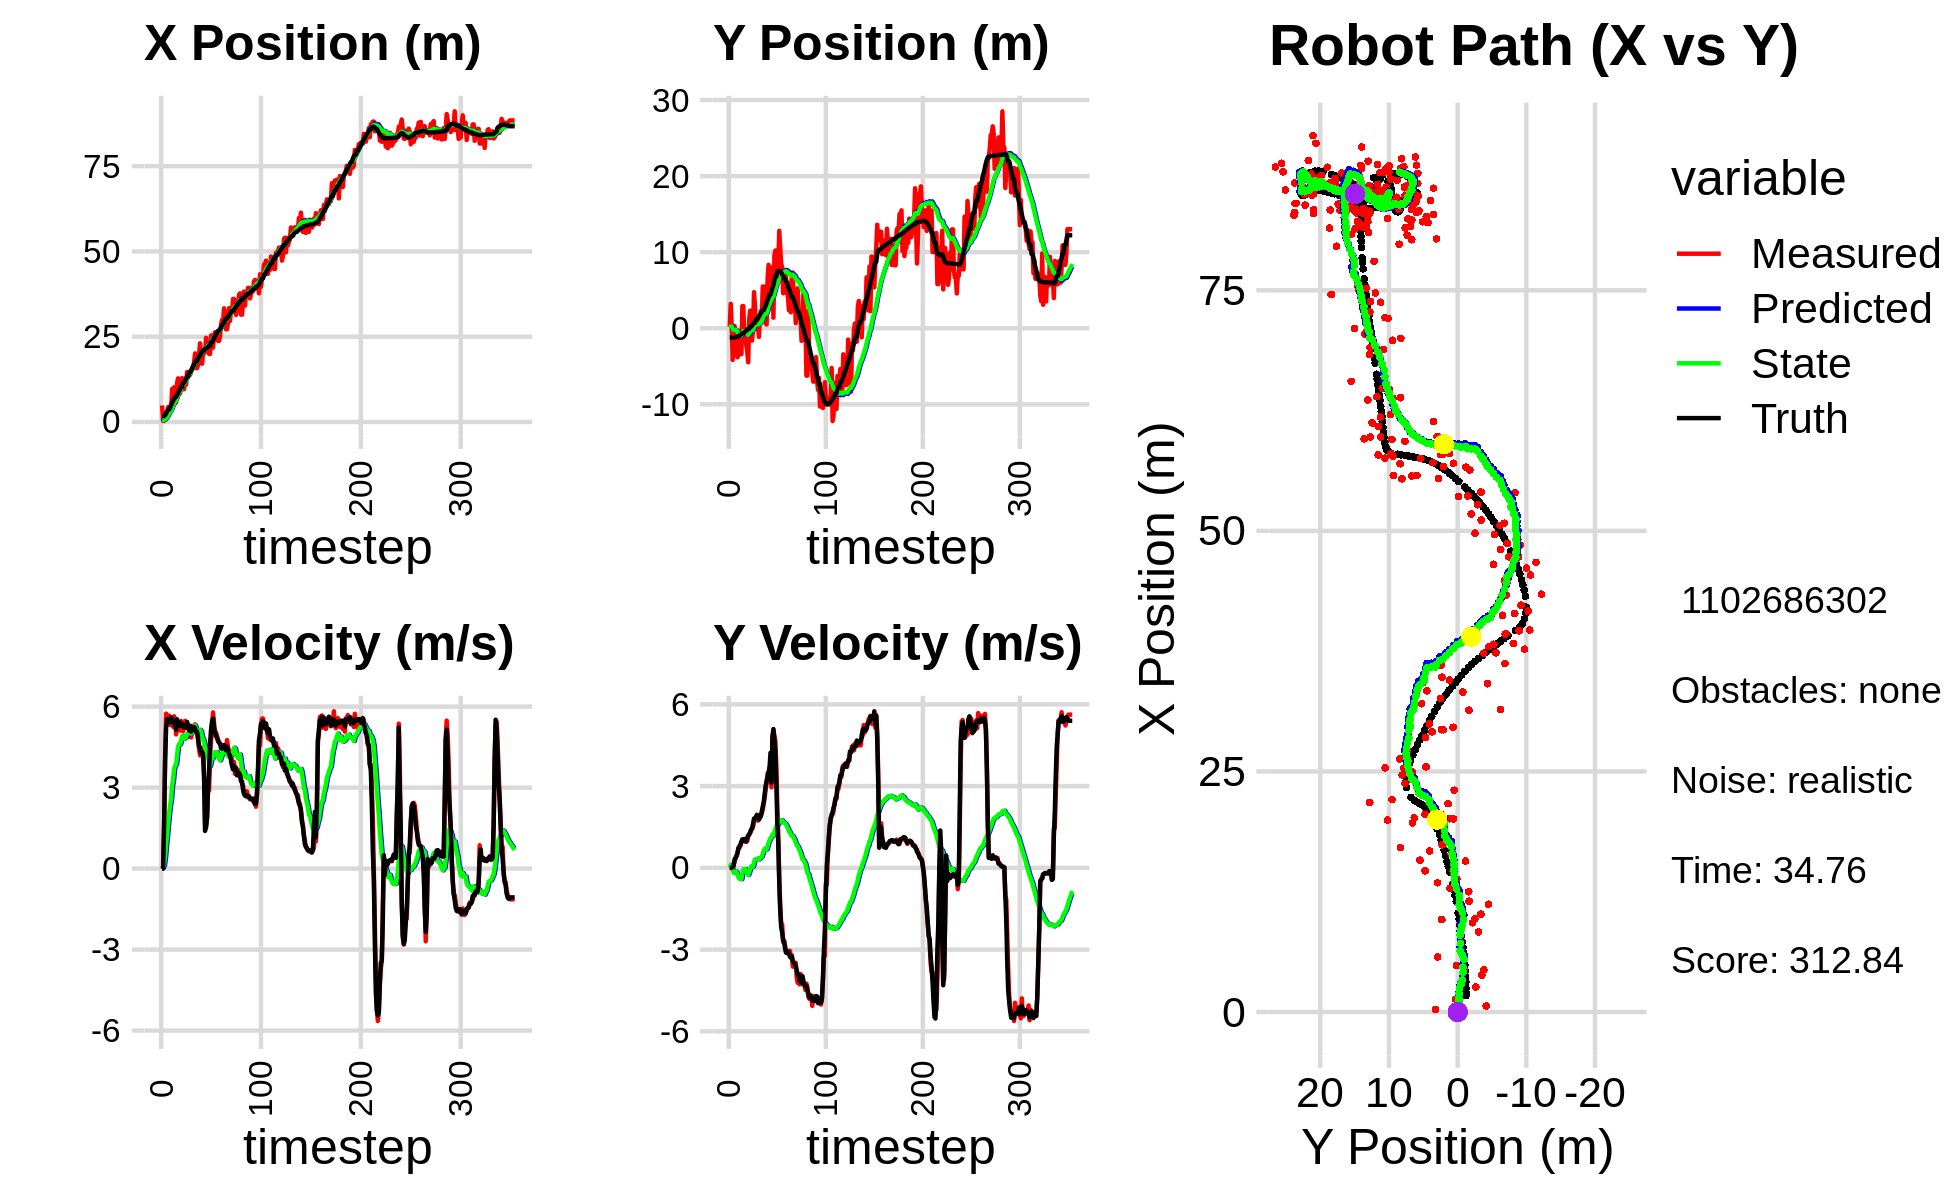

Data behind this chart, as committed beside it:
4.839994191689205749e+00, 1.795666215202868232e-01, 0.000000000000000000e+00, 0.000000000000000000e+00, 0.000000000000000000e+00, 0.000000000000000000e+00, 0.000000000000000000e+00, 0.000000000000000000e+00, 3.193400907781736020e-01, 1.305172059113909357e-02, 0.000000000000000000e+00, 0.000000000000000000e+00, 1.702827453454732742e+00, -1.224873303508352329e+00, 0.000000000000000000e+00, 0.000000000000000000e+00, 0.000000000000000000e+00, -5.602512974292039871e-04
4.839994191689205749e+00, 1.795666215202868232e-01, 0.000000000000000000e+00, -0.000000000000000000e+00, 3.193400907781736020e-01, 1.305172059113909357e-02, 0.000000000000000000e+00, 0.000000000000000000e+00, 5.903966655825244603e-01, 2.427275336475099438e-02, 5.029611392042342144e-02, 4.002451884416999457e-03, 1.702827453454732742e+00, -1.224873303508352329e+00, 0.000000000000000000e+00, 0.000000000000000000e+00, 0.000000000000000000e+00, 3.166719106957316399e-04
2.720181942597630909e-01, 3.206650019322951017e+00, 0.000000000000000000e+00, 0.000000000000000000e+00, 5.954262769745668482e-01, 2.467299855319269458e-02, 5.029611392042342144e-02, 4.002451884416999457e-03, 5.757027796010779630e-01, 2.351376043536012039e-01, 4.039917364853989196e-02, 1.102220719762407597e-01, 1.702827453454732742e+00, -1.224873303508352329e+00, 0.000000000000000000e+00, 0.000000000000000000e+00, 0.000000000000000000e+00, -7.610320153617067263e-06
3.269686694527481619e-01, 3.836095347689440493e-01, 1.637998273874356148e+00, 2.385849004901160857e-03, 5.797426969659319473e-01, 2.461598115512252938e-01, 4.039917364853989196e-02, 1.102220719762407597e-01, 6.099494701377097261e-01, 2.506751724550591032e-01, 1.440843553674121813e-01, 1.061011827463129026e-01, 1.717411040822473867e+00, -1.224872349811761518e+00, 1.600000000000000089e+00, 1.000000000000000021e-03, 1.600000023841857910e+00, -1.456562778912484646e-03
6.359009745088360921e-01, -4.162535997123251619e+00, 4.179524029379115824e+00, 6.306704966521790856e-02, 6.243579056744509304e-01, 2.612852907296904226e-01, 1.440843553674121813e-01, 1.061011827463129026e-01, 7.628764546837916161e-01, -3.538841269525333511e-02, 4.289399185844999796e-01, -7.956735962290960307e-02, 1.953159332607782517e+00, -1.224346250916386492e+00, 4.000000000000000000e+00, 3.300000000000000155e-02, 4.000000000000000000e+00, -1.508838403970003128e-02
2.605742171103992533e+00, -2.647538947519410879e+00, 5.739346401254329599e+00, 8.660403481100874268e-02, 8.057704465422416140e-01, -4.334514865754429680e-02, 4.289399185844999796e-01, -7.956735962290960307e-02, 1.121448964440550089e+00, -2.109746819168784593e-01, 8.747087145292739008e-01, -1.803067124541292143e-01, 2.475715637347752907e+00, -1.216803597865596887e+00, 5.198999999999999844e+00, 9.600000000000000200e-02, 5.199999809265136719e+00, -1.508838403970003128e-02
1.326715111281222104e+00, 2.907929111256871146e-01, 5.606275524550538236e+00, 2.302095301287974960e-01, 1.208919835893477401e+00, -2.290053531622913696e-01, 8.747087145292739008e-01, -1.803067124541292143e-01, 1.418426712153851854e+00, -1.749599147643823849e-01, 1.215524418404235307e+00, -1.347335449372895066e-01, 3.116901397514495908e+00, -1.192083269802166168e+00, 5.533000000000000362e+00, 3.140000000000000013e-01, 5.541999816894531250e+00, -4.103977233171463013e-02
4.382921158942197692e+00, -9.184829822685163236e-01, 5.414105015524937059e+00, 3.436480035458241433e-01, 1.539979153994275318e+00, -1.884332692581113244e-01, 1.215524418404235307e+00, -1.347335449372895066e-01, 1.911892038922470949e+00, -2.168062770401473216e-01, 1.637561829196336305e+00, -1.426641679754997172e-01, 3.648197174220549677e+00, -1.160086282043019557e+00, 5.530000000000000249e+00, 3.729999999999999982e-01, 5.541999816894531250e+00, -6.338769197463989258e-02
4.382921158942197692e+00, -9.184829822685163236e-01, 5.668222724772435939e+00, 4.617551762459640163e-01, 2.075648221842104402e+00, -2.310726938376972961e-01, 1.637561829196336305e+00, -1.426641679754997172e-01, 2.417430868307268721e+00, -2.515263571312607027e-01, 2.025397844455458340e+00, -1.453176349652312849e-01, 3.648197174220549677e+00, -1.160086282043019557e+00, 5.519999999999999574e+00, 4.309999999999999942e-01, 5.537000179290771484e+00, -8.128434419631958008e-02
4.382151931456002458e+00, -3.814559162795295499e+00, 5.321742367769311421e+00, 5.587999416552862364e-01, 2.619970652752814377e+00, -2.660581206277838340e-01, 2.025397844455458340e+00, -1.453176349652312849e-01, 2.898375637601873667e+00, -4.823092037704950208e-01, 2.336164040037532530e+00, -2.688520800511635112e-01, 4.282432556412090641e+00, -1.109505117373944971e+00, 5.424999999999999822e+00, 5.420000000000000373e-01, 5.452000141143798828e+00, -1.046198159456253052e-01
3.839766740770186981e+00, -3.514983133098119161e+00, 5.375700088300038537e+00, 7.297092778115534806e-01, 3.131992041605626831e+00, -5.091944117756114219e-01, 2.336164040037532530e+00, -2.688520800511635112e-01, 3.331886937097425339e+00, -6.767348871808607225e-01, 2.576608652911278163e+00, -3.587272565721665307e-01, 4.905090331692749217e+00, -1.045550302941028464e+00, 5.597000000000000419e+00, 7.309999999999999831e-01, 5.644000053405761719e+00, -1.349175572395324707e-01
9.679268836568253320e+00, -2.511015252831475753e+00, 5.412363553139479144e+00, 7.346860566516314472e-01, 3.589547802388552977e+00, -7.126076128380773866e-01, 2.576608652911278163e+00, -3.587272565721665307e-01, 4.147571928599185220e+00, -7.930171835486984344e-01, 3.066376327257057444e+00, -3.960610101312305176e-01, 5.545307159438779721e+00, -9.605785170011210683e-01, 5.506999999999999673e+00, 7.950000000000000400e-01, 5.565000057220458984e+00, -1.349175572395324707e-01
5.972511127925898222e+00, -6.433969454387903353e-01, 5.252391823393381287e+00, 8.068317742868400533e-01, 4.454209561324891098e+00, -8.326232845618214418e-01, 3.066376327257057444e+00, -3.960610101312305176e-01, 4.670511700662983934e+00, -7.696037046609727206e-01, 3.285796533753436055e+00, -3.506745110378418628e-01, 6.173988341849019790e+00, -8.645290003762865494e-01, 5.410000000000000142e+00, 8.529999999999999805e-01, 5.477000236511230469e+00, -1.524208337068557739e-01
1.017076659212941969e+01, -3.389715657876436694e+00, 5.640514853289927188e+00, 9.562611650860961543e-01, 4.999091354038327495e+00, -8.046711557647568958e-01, 3.285796533753436055e+00, -3.506745110378418628e-01, 5.478133590768325512e+00, -9.350861065943828487e-01, 3.697525724025707561e+00, -4.153833226031854453e-01, 6.687519073619530019e+00, -7.777807571974615364e-01, 5.336999999999999744e+00, 9.519999999999999574e-01, 5.421000003814697266e+00, -1.679375767707824707e-01
5.726440548809194730e+00, 2.912857427029741597e+00, 5.558001503538706700e+00, 1.020989982979131572e+00, 5.847886163170896268e+00, -9.766244388547014044e-01, 3.697525724025707561e+00, -4.153833226031854453e-01, 5.935664726679756420e+00, -6.448596988185151258e-01, 3.810692062935059354e+00, -2.262667943634014411e-01, 7.310506820757915136e+00, -6.635285474750567403e-01, 5.459999999999999964e+00, 1.046999999999999931e+00, 5.559999942779541016e+00, -1.816719025373458862e-01
5.726440548809194730e+00, 2.912857427029741597e+00, 4.971587790122049988e+00, 9.786740805661957587e-01, 6.316733932973262355e+00, -6.674863782548552393e-01, 3.810692062935059354e+00, -2.262667943634014411e-01, 6.335595365047986149e+00, -3.680607484061449441e-01, 3.854583461539088152e+00, -6.111557373556417150e-02, 7.310506820757915136e+00, -6.635285474750567403e-01, 5.144999999999999574e+00, 1.016000000000000014e+00, 5.243999958038330078e+00, -1.943681836128234863e-01
1.151406002013642116e+01, -1.667612299936425124e+00, 5.452101669282254370e+00, 1.048471218541759731e+00, 6.721053711201895098e+00, -3.741723057797013419e-01, 3.854583461539088152e+00, -6.111557373556417150e-02, 7.140094750590418649e+00, -4.245737883504520083e-01, 4.196146490137902418e+00, -8.285677524296804208e-02, 7.906558990604503734e+00, -5.467829568945660190e-01, 5.527999999999999581e+00, 1.060999999999999943e+00, 5.629000186920166016e+00, -1.899865418672561646e-01
1.278545093570014757e+01, -1.033267534558005574e-01, 5.263907111953766815e+00, 9.670514196974360210e-01, 7.559709399604209068e+00, -4.328594658747488277e-01, 4.196146490137902418e+00, -8.285677524296804208e-02, 7.982714808956369978e+00, -3.718482137529695031e-01, 4.525657481236049051e+00, -4.827669303934728484e-02, 8.537240981795422456e+00, -4.253954157353918020e-01, 5.293999999999999595e+00, 9.729999999999999760e-01, 5.382999897003173828e+00, -1.816876679658889771e-01
9.286077648523516359e+00, -2.182600961300974252e+00, 5.168503597405504024e+00, 9.495244948817399555e-01, 8.435280557079975594e+00, -3.766758830569042482e-01, 4.525657481236049051e+00, -4.827669303934728484e-02, 8.528534298727112883e+00, -4.688676152097805416e-01, 4.608168955607514938e+00, -9.083993777976190342e-02, 9.043138504173393599e+00, -3.320344552052421072e-01, 5.278999999999999915e+00, 9.799999999999999822e-01, 5.368999958038330078e+00, -1.816876679658889771e-01
8.320935964610507440e+00, -3.036739156518741822e+00, 5.109635110165630323e+00, 9.812434741112872061e-01, 8.989351194287864999e+00, -4.779516089877567375e-01, 4.608168955607514938e+00, -9.083993777976190342e-02, 8.968027813063132569e+00, -6.209173731051285117e-01, 4.605331760573861288e+00, -1.570047299702452825e-01, 9.654537200549956566e+00, -2.166004640060805175e-01, 5.415000000000000036e+00, 1.086000000000000076e+00, 5.522999763488769531e+00, -1.897280812263488770e-01
1.120230680700572989e+01, -4.476479218799632065e+00, 5.466078106249876889e+00, 1.156095992062862621e+00, 9.428560989120517988e+00, -6.366178461021529955e-01, 4.605331760573861288e+00, -1.570047299702452825e-01, 9.598456503287927433e+00, -8.612976848849861478e-01, 4.746976643957407482e+00, -2.598650247665744706e-01, 1.027425766005601915e+01, -8.896605748322441998e-02, 5.349000000000000199e+00, 1.185000000000000053e+00, 5.478000164031982422e+00, -2.084319889545440674e-01
1.285611331450762584e+01, 1.117967083471129941e+00, 5.255641111226561080e+00, 1.213866996884996219e+00, 1.007315416768366845e+01, -8.872841873616436059e-01, 4.746976643957407482e+00, -2.598650247665744706e-01, 1.029646378617047908e+01, -7.008947505672105116e-01, 4.917570659154224977e+00, -1.708104530567334245e-01, 1.027425766005601915e+01, -8.896605748322441998e-02, 5.352999999999999758e+00, 1.235999999999999988e+00, 5.493999958038330078e+00, -2.269843220710754395e-01
9.611534238175382328e+00, 2.307911231230864502e+00, 5.090687773696372709e+00, 1.267048550597773549e+00, 1.078822085208590131e+01, -7.179757958728838485e-01, 4.917570659154224977e+00, -1.708104530567334245e-01, 1.071371751156798346e+01, -4.643310593308777601e-01, 4.869035821031694411e+00, -5.372272072008757449e-02, 1.149497985860319282e+01, 1.981240056379364456e-01, 5.241999999999999993e+00, 1.302999999999999936e+00, 5.401999950408935547e+00, -2.439387291669845581e-01
9.611534238175382328e+00, 2.307911231230864502e+00, 5.238357641375792184e+00, 1.371799478024445573e+00, 1.120062109367115255e+01, -4.697033314028865036e-01, 4.869035821031694411e+00, -5.372272072008757449e-02, 1.110688371478146230e+01, -2.359754498041119197e-01, 4.811688455735994019e+00, 5.183237273885074603e-02, 1.149497985860319282e+01, 1.981240056379364456e-01, 5.288000000000000256e+00, 1.403000000000000025e+00, 5.471000194549560547e+00, -2.561243474483489990e-01
1.250382262473169526e+01, -1.611518309594484721e+00, 5.471496167630921725e+00, 1.432852833010757498e+00, 1.158805256035506126e+01, -2.307922125302268590e-01, 4.811688455735994019e+00, 5.183237273885074603e-02, 1.168689526041524651e+01, -2.844534923201446075e-01, 4.897248769201942409e+00, 3.081822154350940743e-02, 1.210282516476744163e+01, 3.568284055398097676e-01, 5.254999999999999893e+00, 1.447999999999999954e+00, 5.451000213623046875e+00, -2.561243474483489990e-01
1.095470905279974794e+01, -3.386761406052479773e-01, 5.220890342500180914e+00, 1.499643214964465399e+00, 1.217662013733544057e+01, -2.813716701657936747e-01, 4.897248769201942409e+00, 3.081822154350940743e-02, 1.210647039096938116e+01, -2.433482857950391431e-01, 4.855539989526390876e+00, 4.900677210569437392e-02, 1.270525169360057838e+01, 5.283549571830383762e-01, 5.219000000000000306e+00, 1.618000000000000105e+00, 5.464000225067138672e+00, -2.797087132930755615e-01
1.467464756933414982e+01, 4.743542268179291810e+00, 5.371512954877984747e+00, 1.709566764338180667e+00, 1.259202438992202033e+01, -2.384476085844697002e-01, 4.855539989526390876e+00, 4.900677210569437392e-02, 1.276632663215778862e+01, 1.429403985440426406e-01, 4.990622459357605400e+00, 2.093726914454663857e-01, 1.331341934160028373e+01, 7.206083081168598303e-01, 5.431000000000000050e+00, 1.808999999999999941e+00, 5.723999977111816406e+00, -3.081286847591400146e-01
1.343218132875592552e+01, 2.927349879356676787e+00, 5.233676374216576832e+00, 1.779723085302278740e+00, 1.326538887809354961e+01, 1.638776676885892736e-01, 4.990622459357605400e+00, 2.093726914454663857e-01, 1.328967138255700142e+01, 3.909493561539085782e-01, 5.013509794395565322e+00, 3.036591248830215473e-01, 1.331341934160028373e+01, 7.206083081168598303e-01, 5.286999999999999922e+00, 1.816999999999999948e+00, 5.591000080108642578e+00, -3.277852833271026611e-01
1.379981702599447679e+01, 1.279210589906430995e-01, 5.256418611399787721e+00, 1.875532649975351074e+00, 1.379102236199655707e+01, 4.213152686422107496e-01, 5.013509794395565322e+00, 3.036591248830215473e-01, 1.380406762660025421e+01, 4.431568203012912210e-01, 5.028474885182720122e+00, 3.141525584164276408e-01, 1.452078819237589613e+01, 1.140866710279183405e+00, 5.113000000000000433e+00, 1.854999999999999982e+00, 5.439000129699707031e+00, -3.427270054817199707e-01
1.379981702599447679e+01, 1.279210589906430995e-01, 5.275494687719660014e+00, 1.946095174970873032e+00, 1.430691511511852632e+01, 4.745720761429340073e-01, 5.028474885182720122e+00, 3.141525584164276408e-01, 1.428351536627925356e+01, 4.935091169042186698e-01, 5.017907041890272701e+00, 3.232952083734036419e-01, 1.452078819237589613e+01, 1.140866710279183405e+00, 5.293999999999999595e+00, 1.939000000000000057e+00, 5.638000011444091797e+00, -3.534062206745147705e-01
1.466380131255230346e+01, 6.392447497630194819e-01, 4.858819261764552699e+00, 1.731138152430629962e+00, 1.478530607046828038e+01, 5.258386377415590340e-01, 5.017907041890272701e+00, 3.232952083734036419e-01, 1.476854891990268470e+01, 5.683566879207163636e-01, 5.002341975372718963e+00, 3.410684581852989616e-01, 1.512941169695860566e+01, 1.364288284046833111e+00, 5.070000000000000284e+00, 1.822000000000000064e+00, 5.387000083923339844e+00, -3.422654271125793457e-01
1.569041848160729380e+01, -1.140377567450202134e+00, 5.127770472959950254e+00, 1.771044055384673133e+00, 1.526878311743995731e+01, 6.024635337392462153e-01, 5.002341975372718963e+00, 3.410684581852989616e-01, 1.530514162656244004e+01, 5.241892252474594782e-01, 5.030873140666998644e+00, 3.127333479419277529e-01, 1.561465835556151838e+01, 1.537246419678280240e+00, 5.139000000000000234e+00, 1.776999999999999913e+00, 5.438000202178955078e+00, -3.325556516647338867e-01
1.641647548942823676e+01, 9.259056584765680276e-01, 5.194378613123602051e+00, 1.838078710447952790e+00, 1.580822894062914052e+01, 5.554625600416522868e-01, 5.030873140666998644e+00, 3.127333479419277529e-01, 1.585978742181487533e+01, 6.154785566161742327e-01, 5.070981043160452728e+00, 3.364481756803070489e-01, 1.620774650573803299e+01, 1.742896988457361740e+00, 5.206999999999999851e+00, 1.842999999999999972e+00, 5.524000167846679688e+00, -3.401087224483489990e-01
1.737867981184485089e+01, 2.261915786568356790e+00, 5.310332663753547955e+00, 1.879110119154785874e+00, 1.636688552613092185e+01, 6.491233741842049598e-01, 5.070981043160452728e+00, 3.364481756803070489e-01, 1.645098328934967924e+01, 7.878388719469266999e-01, 5.135739362520436835e+00, 3.886505167608024225e-01, 1.680767631533503703e+01, 1.956312372419894308e+00, 5.243000000000000327e+00, 1.903000000000000025e+00, 5.577000141143798828e+00, -3.401087224483489990e-01
2.009199786161481427e+01, 1.173841072702534571e+00, 5.343411155461986972e+00, 2.021465848118158881e+00, 1.696455722560172319e+01, 8.267039236230069310e-01, 5.135739362520436835e+00, 3.886505167608024225e-01, 1.719735369481810494e+01, 8.856175658480504032e-01, 5.304148789603152281e+00, 4.112480242154534227e-01, 1.740738105780035383e+01, 2.185133649469287231e+00, 5.193999999999999950e+00, 2.061999999999999833e+00, 5.587999820709228516e+00, -3.616694211959838867e-01
1.578191328072341193e+01, 5.487226202180998769e+00, 5.105063122552692789e+00, 2.133639948614964865e+00, 1.772776857377841964e+01, 9.267423682695957732e-01, 5.304148789603152281e+00, 4.112480242154534227e-01, 1.757936321000915569e+01, 1.251627241421402914e+00, 5.195213417384032972e+00, 5.283440745207024225e-01, 1.789888763451547860e+01, 2.390883162005103646e+00, 5.072000000000000064e+00, 2.249000000000000110e+00, 5.547999858856201172e+00, -3.958805799484252930e-01
1.578191328072341193e+01, 5.487226202180998769e+00, 5.095983894499054756e+00, 2.362549111462575180e+00, 1.809888455174755961e+01, 1.304461648873473045e+00, 5.195213417384032972e+00, 5.283440745207024225e-01, 1.792920363766143410e+01, 1.605166230718450215e+00, 5.073727797966625985e+00, 6.353732795801739774e-01, 1.789888763451547860e+01, 2.390883162005103646e+00, 5.072000000000000064e+00, 2.408999999999999808e+00, 5.614999771118164062e+00, -4.341141879558563232e-01
1.672735154640151478e+01, 4.075300528860828386e+00, 4.754009428181225516e+00, 2.584243200839947185e+00, 1.843657641745809528e+01, 1.668703558676467580e+00, 5.073727797966625985e+00, 6.353732795801739774e-01, 1.829883804134789216e+01, 1.858985069233402676e+00, 4.969423358246081612e+00, 7.027352097207453241e-01, 1.848177719138106312e+01, 2.665022804428530900e+00, 4.841000000000000192e+00, 2.714999999999999858e+00, 5.550000190734863281e+00, -4.979104101657867432e-01
2.007523429356111677e+01, 5.952255274835006604e-01, 4.438956888926946398e+00, 2.879295324832336522e+00, 1.879578037717250183e+01, 1.929258590205477297e+00, 4.969423358246081612e+00, 7.027352097207453241e-01, 1.885964930289569352e+01, 1.892283357123091037e+00, 5.001624979475033150e+00, 6.915437399345711889e-01, 1.903889656048574608e+01, 2.973308278665049986e+00, 4.528999999999999915e+00, 3.013999999999999790e+00, 5.440000057220458984e+00, -5.754202008247375488e-01
2.304882526411356380e+01, 4.993879333697237577e-01, 4.191493707941996050e+00, 3.104518856759614032e+00, 1.935981180084319675e+01, 1.961437731116548067e+00, 5.001624979475033150e+00, 6.915437399345711889e-01, 1.958062951997218448e+01, 1.921134688829279291e+00, 5.137331678764677889e+00, 6.794878059292369654e-01, 1.956157493612231946e+01, 3.316495134986788162e+00, 4.466000000000000192e+00, 3.182999999999999829e+00, 5.415999889373779297e+00, -6.375039219856262207e-01
1.966109666213604967e+01, 6.573209001338613966e+00, 4.445038211529787731e+00, 3.471488699678799694e+00, 2.009436268784865121e+01, 1.989083469422203043e+00, 5.137331678764677889e+00, 6.794878059292369654e-01, 2.002830109267197400e+01, 2.322364792979902059e+00, 5.074473100011376303e+00, 7.926962891350286533e-01, 2.006353569021590744e+01, 3.690079404724776690e+00, 4.277000000000000135e+00, 3.322999999999999954e+00, 5.415999889373779297e+00, -6.630356907844543457e-01
1.707968234996121382e+01, 8.340307905473865802e+00, 4.445038211529787731e+00, 3.471488699678799694e+00, 2.053574840267311075e+01, 2.401634421893405147e+00, 5.074473100011376303e+00, 7.926962891350286533e-01, 2.025812458347001765e+01, 2.811175037287764855e+00, 4.864614009903420744e+00, 9.297658470838614519e-01, 2.047509765583598096e+01, 4.012892439486603458e+00, 4.310999999999999943e+00, 3.480999999999999872e+00, 5.540999889373779297e+00, -6.630356907844543457e-01
2.018486112363163443e+01, 6.312073661529253421e+00, 4.490465923558662809e+00, 3.670928765569128949e+00, 2.074458598446036106e+01, 2.904151621996151178e+00, 4.864614009903420744e+00, 9.297658470838614519e-01, 2.068575429457530745e+01, 3.160242964187688131e+00, 4.814407320998076223e+00, 1.015197296649778869e+00, 2.096672630265939929e+01, 4.425436212645768030e+00, 4.232999999999999652e+00, 3.677000000000000046e+00, 5.606999874114990234e+00, -6.853173375129699707e-01
2.018486112363163443e+01, 6.312073661529253421e+00, 3.530923015990846903e+00, 3.770959760081775691e+00, 2.116719502667511676e+01, 3.261762693852666040e+00, 4.814407320998076223e+00, 1.015197296649778869e+00, 2.103200719014415654e+01, 3.494592589182254017e+00, 4.688943015777096157e+00, 1.092221180255063206e+00, 2.096672630265939929e+01, 4.425436212645768030e+00, 3.403999999999999915e+00, 4.221000000000000085e+00, 5.421999931335449219e+00, -8.182595968246459961e-01
2.055235332221603883e+01, 4.733343898805971506e+00, 1.612148220728005343e+00, 2.957093559556398521e+00, 2.150090149172186571e+01, 3.603814707207760204e+00, 4.688943015777096157e+00, 1.092221180255063206e+00, 2.127674884703895231e+01, 3.704871768208829685e+00, 4.458308298068757836e+00, 1.125709058334552370e+00, 2.138606834397313960e+01, 4.893865301639129584e+00, 1.395000000000000018e+00, 3.125000000000000000e+00, 3.421999931335449219e+00, -1.071661233901977539e+00
2.465968775725257345e+01, 8.019209816461897233e+00, 1.568315503183397741e+00, 4.797144441162329187e+00, 2.172257967684582880e+01, 3.817442674042284878e+00, 4.458308298068757836e+00, 1.125709058334552370e+00, 2.178401644680065985e+01, 4.130254372622965242e+00, 4.432573295885843478e+00, 1.227199014016794099e+00, 2.160134696983734415e+01, 5.292844965225772746e+00, 1.528999999999999915e+00, 4.783999999999999808e+00, 5.021999835968017578e+00, -1.254822611808776855e+00
2.165689682943483518e+01, 1.387098981559365951e+00, 1.869879506067410047e+00, 5.050994784946604810e+00, 2.222727377638924295e+01, 4.252974274024644785e+00, 4.432573295885843478e+00, 1.227199014016794099e+00, 2.205618849736514875e+01, 4.154684210661048205e+00, 4.251428068948944983e+00, 1.198359984933615952e+00, 2.172731208822572313e+01, 5.671066954079959643e+00, 1.885000000000000009e+00, 5.094000000000000306e+00, 5.432000160217285156e+00, -1.216240286827087402e+00
2.208441308096165656e+01, 9.545631125059626854e+00, 3.013726732182765655e+00, 4.851079446018560226e+00, 2.248133130426004200e+01, 4.274520209154410111e+00, 4.251428068948944983e+00, 1.198359984933615952e+00, 2.239007512443884806e+01, 4.643717410780904942e+00, 4.157883753850478037e+00, 1.315715727852455608e+00, 2.195464515679474360e+01, 6.252516462420133259e+00, 2.907000000000000028e+00, 4.676000000000000156e+00, 5.506000041961669922e+00, -1.014899134635925293e+00
1.994075393709797339e+01, 1.022105975366189057e+01, 2.896576021895042263e+00, 4.662506475319375454e+00, 2.280586349982389649e+01, 4.775288983566150947e+00, 4.157883753850478037e+00, 1.315715727852455608e+00, 2.253804685715731893e+01, 5.146445935636201341e+00, 3.939848733050090424e+00, 1.432585866905335514e+00, 2.230279159512781462e+01, 6.783416940619638957e+00, 3.544999999999999929e+00, 4.301000000000000156e+00, 5.573999881744384766e+00, -1.014899134635925293e+00
1.994075393709797339e+01, 1.022105975366189057e+01, 4.070818837599984086e+00, 3.717741669027539331e+00, 2.293203173046232735e+01, 5.289704522326735159e+00, 3.939848733050090424e+00, 1.432585866905335514e+00, 2.272618193104158024e+01, 5.610645857804279046e+00, 3.798484321807396924e+00, 1.532565315402054429e+00, 2.230279159512781462e+01, 6.783416940619638957e+00, 4.608999999999999986e+00, 3.116000000000000103e+00, 5.563000202178955078e+00, -7.400963902473449707e-01
2.534676790270699698e+01, 7.833546115585744651e+00, 4.759553569486024927e+00, 2.295060995399623049e+00, 2.310603036322232029e+01, 5.763902389344484511e+00, 3.798484321807396924e+00, 1.532565315402054429e+00, 2.331418982764132153e+01, 5.894389812809741613e+00, 3.967493983742879315e+00, 1.572841167620474545e+00, 2.334934139210204052e+01, 7.458474352205676894e+00, 5.145999999999999908e+00, 1.635000000000000009e+00, 5.399000167846679688e+00, -4.493072032928466797e-01
2.534676790270699698e+01, 7.833546115585744651e+00, 5.337035151655419973e+00, 1.152239648059095734e+00, 2.371093922601560777e+01, 6.051673929571789401e+00, 3.967493983742879315e+00, 1.572841167620474545e+00, 2.389693067202444965e+01, 6.145345467244605508e+00, 4.130679092043805234e+00, 1.601057148004411790e+00, 2.334934139210204052e+01, 7.458474352205676894e+00, 5.445000000000000284e+00, 9.130000000000000338e-01, 5.520999908447265625e+00, -2.126315385103225708e-01
2.177802920334302428e+01, 1.280140896085317870e+01, 5.785314925152018617e+00, -3.348986429654822183e-01, 2.430999858122882884e+01, 6.305451182045046288e+00, 4.130679092043805234e+00, 1.601057148004411790e+00, 2.421440433724226793e+01, 6.638675439952811175e+00, 4.103013472901595016e+00, 1.700584162531084242e+00, 2.386711406703351912e+01, 7.545409395689846477e+00, 5.556000000000000050e+00, -5.430000000000000382e-01, 5.581999778747558594e+00, 5.782318115234375000e-02
2.537616378024548780e+01, 1.055560703504227149e+01, 5.408466425998975424e+00, -1.440451764307629112e+00, 2.462470568453242592e+01, 6.808733856205919643e+00, 4.103013472901595016e+00, 1.700584162531084242e+00, 2.474459977470871408e+01, 6.967083880913927274e+00, 4.218278995707476220e+00, 1.746465856089798097e+00, 2.450185680353145301e+01, 7.497968866473950555e+00, 5.240999999999999659e+00, -1.536999999999999922e+00, 5.461999893188476562e+00, 2.602906227111816406e-01
2.630764281731054410e+01, 8.430932595317218059e+00, 4.924503560724978080e+00, -2.028680101918424405e+00, 2.516642767427946126e+01, 7.141730466522907328e+00, 4.218278995707476220e+00, 1.746465856089798097e+00, 2.528348539504048986e+01, 7.152621128313694676e+00, 4.317273398041248100e+00, 1.747791893403204400e+00, 2.510678005238902699e+01, 7.330194665770220830e+00, 5.032000000000000028e+00, -2.177000000000000046e+00, 5.482999801635742188e+00, 3.907708227634429932e-01
2.463166999779742028e+01, 8.073406113635639869e+00, 5.047477357213552729e+00, -2.079339928014074523e+00, 2.571521273484461290e+01, 7.327400317654015005e+00, 4.317273398041248100e+00, 1.747791893403204400e+00, 2.567543015051406741e+01, 7.307673080938181798e+00, 4.306752133819784056e+00, 1.740001375449376830e+00, 2.568921184496896259e+01, 7.085729792258357307e+00, 4.940999999999999837e+00, -2.376999999999999780e+00, 5.482999801635742188e+00, 3.907708227634429932e-01
2.547286486620895474e+01, 4.600912763347299261e+00, 4.900143334859151878e+00, -2.725260150180334850e+00, 2.610610536389604519e+01, 7.481673218483119392e+00, 4.306752133819784056e+00, 1.740001375449376830e+00, 2.609134548800749087e+01, 7.252307673967560930e+00, 4.310534052331155053e+00, 1.670019513693059343e+00, 2.615888214144190727e+01, 6.848455621522630210e+00, 4.833000000000000185e+00, -2.642999999999999794e+00, 5.507999897003173828e+00, 5.075597167015075684e-01
2.375735163714376696e+01, 7.648710324284236250e+00, 4.797019190747207951e+00, -2.667906701257638513e+00, 2.652239889324060584e+01, 7.419309625336866887e+00, 4.310534052331155053e+00, 1.670019513693059343e+00, 2.635073501276434271e+01, 7.364041224254832763e+00, 4.201635565788617299e+00, 1.651599209606186669e+00, 2.670624828303073528e+01, 6.541813565791672502e+00, 4.719999999999999751e+00, -2.709000000000000075e+00, 5.441999912261962891e+00, 5.075597167015075684e-01
2.375735163714376696e+01, 7.648710324284236250e+00, 4.666515613181740463e+00, -2.855779256296321567e+00, 2.677089856934320267e+01, 7.529201145215451696e+00, 4.201635565788617299e+00, 1.651599209606186669e+00, 2.658047903812282797e+01, 7.465851597842353193e+00, 4.079057237630112631e+00, 1.630806178165925990e+00, 2.670624828303073528e+01, 6.541813565791672502e+00, 4.658999999999999808e+00, -2.943000000000000060e+00, 5.510000228881835938e+00, 5.491763353347778320e-01
2.494486069640239734e+01, 6.628517999746513567e+00, 4.638698970449992132e+00, -3.083402953532663915e+00, 2.698838476188583968e+01, 7.628932215658945637e+00, 4.079057237630112631e+00, 1.630806178165925990e+00, 2.687170969288115785e+01, 7.501981588901958986e+00, 4.010499423212293912e+00, 1.591445269397008699e+00, 2.724260234827433180e+01, 6.210891439141324355e+00, 4.626000000000000334e+00, -3.112000000000000099e+00, 5.576000213623046875e+00, 5.866487622261047363e-01
2.854257941225959883e+01, 4.670122697035546722e+00, 4.585293611322057927e+00, -3.130461149139198263e+00, 2.727275963520238733e+01, 7.661126115841660145e+00, 4.010499423212293912e+00, 1.591445269397008699e+00, 2.739225837894970539e+01, 7.426855894751719589e+00, 4.108076321776072071e+00, 1.521042841174405247e+00, 2.777610874163652355e+01, 5.855916692385340738e+00, 4.450999999999999623e+00, -3.064000000000000057e+00, 5.403999805450439453e+00, 5.990327000617980957e-01
... 294 more rows
